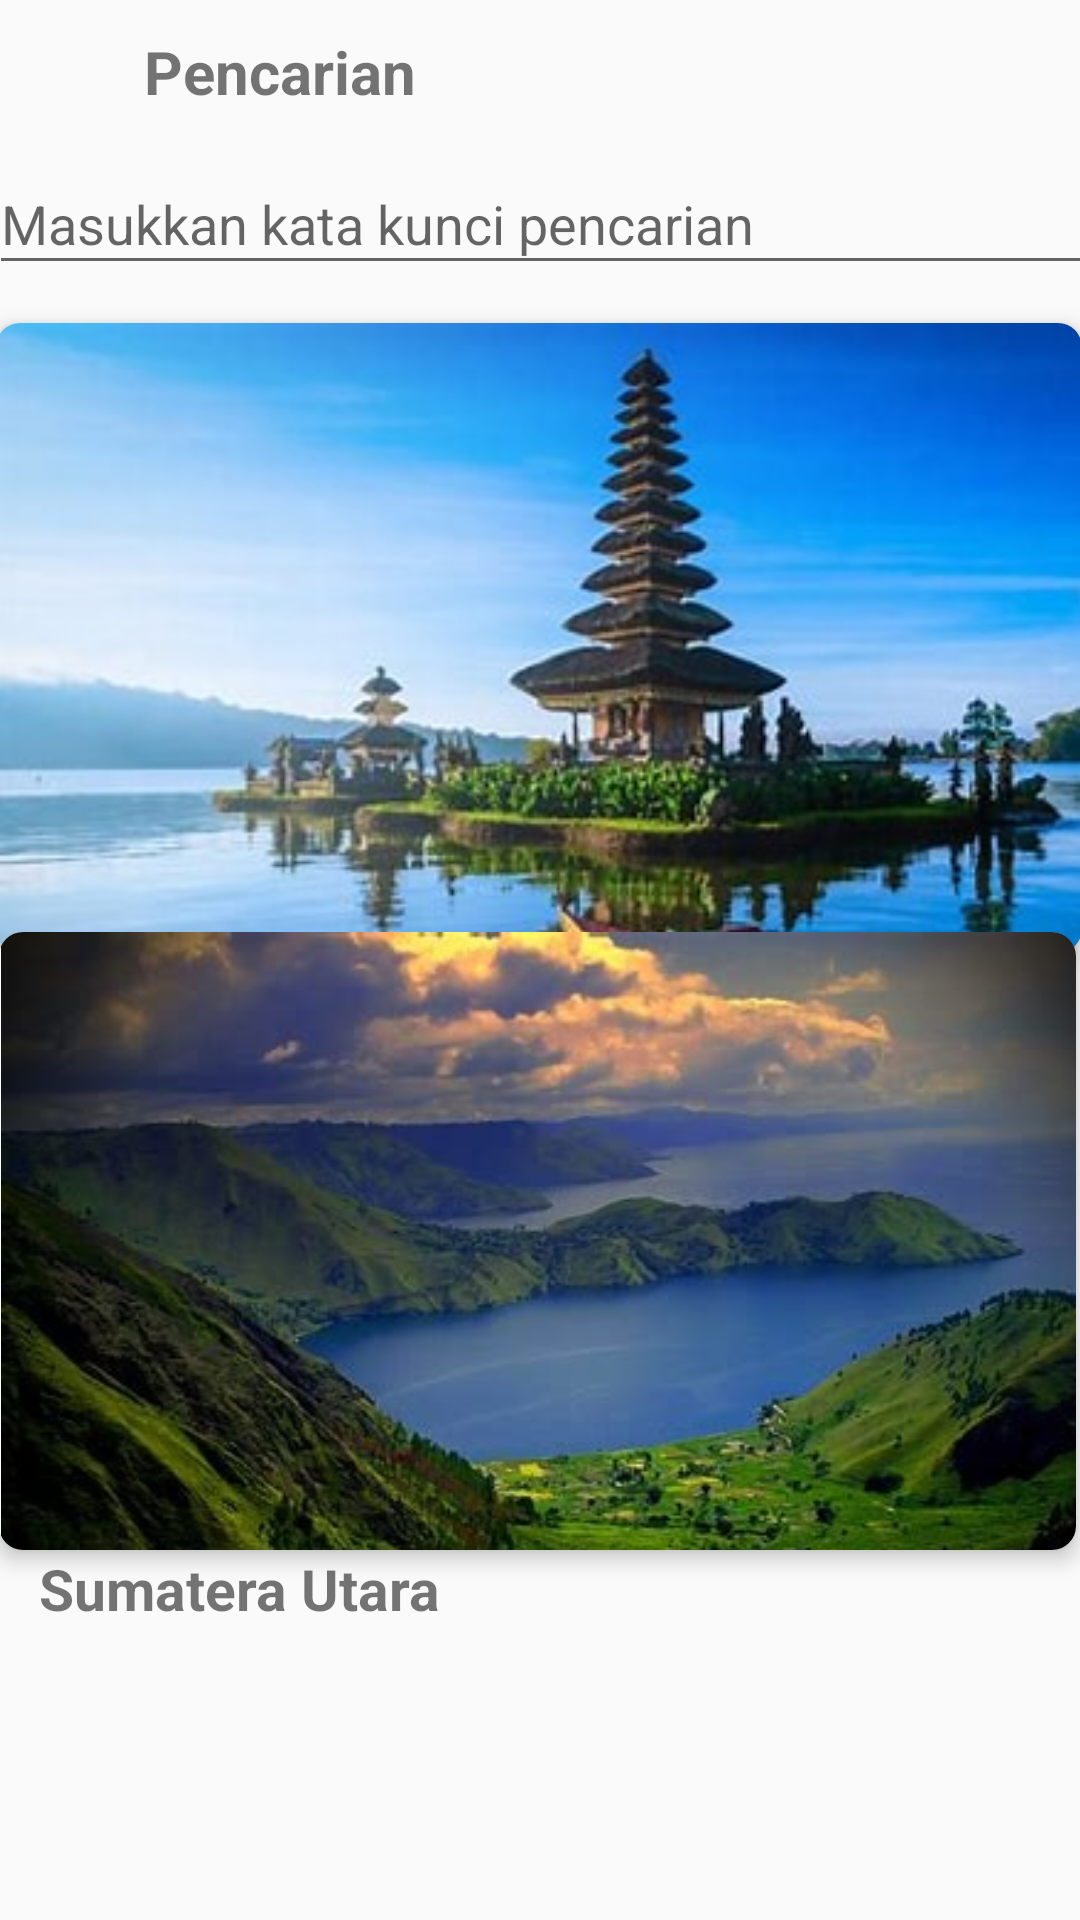

The Android layout XML behind this screen, and the referenced resources:
<!-- AndroidManifest.xml: application theme Theme.ProjectAkhir -->
<!-- res/layout/activity_pencarian.xml -->
<?xml version="1.0" encoding="utf-8"?>
<androidx.constraintlayout.widget.ConstraintLayout xmlns:android="http://schemas.android.com/apk/res/android"
    xmlns:app="http://schemas.android.com/apk/res-auto"
    xmlns:tools="http://schemas.android.com/tools"
    android:layout_width="match_parent"
    android:layout_height="match_parent"
    tools:context=".Pencarian">

    <EditText
        android:id="@+id/editText_search"
        android:layout_width="368dp"
        android:layout_height="44dp"
        android:layout_margin="16dp"
        android:hint="Masukkan kata kunci pencarian"
        android:imeOptions="actionSearch"
        android:singleLine="true"
        app:layout_constraintBottom_toBottomOf="parent"
        app:layout_constraintEnd_toEndOf="parent"
        app:layout_constraintStart_toStartOf="parent"
        app:layout_constraintTop_toTopOf="parent"
        app:layout_constraintVertical_bias="0.062" />

    <TextView
        android:id="@+id/textView3"
        android:layout_width="wrap_content"
        android:layout_height="wrap_content"
        android:layout_marginStart="48dp"
        android:text="Pencarian"
        android:textSize="20dp"
        android:textStyle="bold"
        app:layout_constraintBottom_toTopOf="@+id/editText_search"
        app:layout_constraintStart_toStartOf="parent"
        app:layout_constraintTop_toTopOf="parent"
        app:layout_constraintVertical_bias="0.433" />













    <ImageView
        android:id="@+id/imageView2"
        android:layout_width="wrap_content"
        android:layout_height="wrap_content"
        android:layout_marginStart="4dp"
        app:layout_constraintBottom_toTopOf="@+id/editText_search"
        app:layout_constraintEnd_toStartOf="@+id/textView3"
        app:layout_constraintStart_toStartOf="parent"
        app:layout_constraintTop_toTopOf="parent"
        app:layout_constraintVertical_bias="0.481"
        app:srcCompat="@drawable/backagain" />


    <androidx.cardview.widget.CardView
        android:id="@+id/cardView3"
        android:layout_width="362dp"
        android:layout_height="210dp"
        android:layout_margin="20dp"
        app:cardCornerRadius="8dp"
        app:cardElevation="4dp"
        app:layout_constraintBottom_toTopOf="@+id/cardView"
        app:layout_constraintEnd_toEndOf="parent"
        app:layout_constraintHorizontal_bias="0.516"
        app:layout_constraintStart_toStartOf="parent"
        app:layout_constraintTop_toBottomOf="@+id/editText_search"
        app:layout_constraintVertical_bias="0.218" >

        <ImageView
            android:id="@+id/imageView8"
            android:layout_width="436dp"
            android:layout_height="292dp"
            app:srcCompat="@drawable/bali" />
    </androidx.cardview.widget.CardView>

    <androidx.cardview.widget.CardView
        android:id="@+id/cardView"
        android:layout_width="359dp"
        android:layout_height="206dp"
        android:layout_margin="20dp"
        app:cardCornerRadius="8dp"
        app:cardElevation="4dp"
        app:layout_constraintBottom_toBottomOf="parent"
        app:layout_constraintEnd_toEndOf="parent"
        app:layout_constraintHorizontal_bias="0.538"
        app:layout_constraintStart_toStartOf="parent"
        app:layout_constraintTop_toBottomOf="@+id/editText_search"
        app:layout_constraintVertical_bias="0.654" >

        <ImageView
            android:id="@+id/imageView11"
            android:layout_width="389dp"
            android:layout_height="215dp"
            app:srcCompat="@drawable/sumut" />
    </androidx.cardview.widget.CardView>

    <TextView
        android:id="@+id/textView4"
        android:layout_width="wrap_content"
        android:layout_height="wrap_content"
        android:text="Bali"
        android:textSize="20dp"
        android:textStyle="bold"
        app:layout_constraintBottom_toTopOf="@+id/cardView"
        app:layout_constraintEnd_toEndOf="parent"
        app:layout_constraintHorizontal_bias="0.042"
        app:layout_constraintStart_toStartOf="parent"
        app:layout_constraintTop_toBottomOf="@+id/cardView3"
        app:layout_constraintVertical_bias="0.0" />

    <TextView
        android:id="@+id/textView5"
        android:layout_width="wrap_content"
        android:layout_height="wrap_content"
        android:text="Sumatera Utara"
        android:textSize="19dp"
        android:textStyle="bold"
        app:layout_constraintBottom_toBottomOf="parent"
        app:layout_constraintEnd_toEndOf="parent"
        app:layout_constraintHorizontal_bias="0.057"
        app:layout_constraintStart_toStartOf="parent"
        app:layout_constraintTop_toBottomOf="@+id/cardView"
        app:layout_constraintVertical_bias="0.0" />


</androidx.constraintlayout.widget.ConstraintLayout>
<!-- resources referenced by this layout -->
<resources>
  <!-- drawable bali: png bitmap (drawable, 262377 bytes) -->
  <!-- drawable sumut: jpeg bitmap (drawable, 25834 bytes) -->
  <style name="Theme.ProjectAkhir" parent="Base.Theme.ProjectAkhir" />
  <style name="Base.Theme.ProjectAkhir" parent="Theme.AppCompat.Light.NoActionBar">
          
          
      </style>
</resources>
